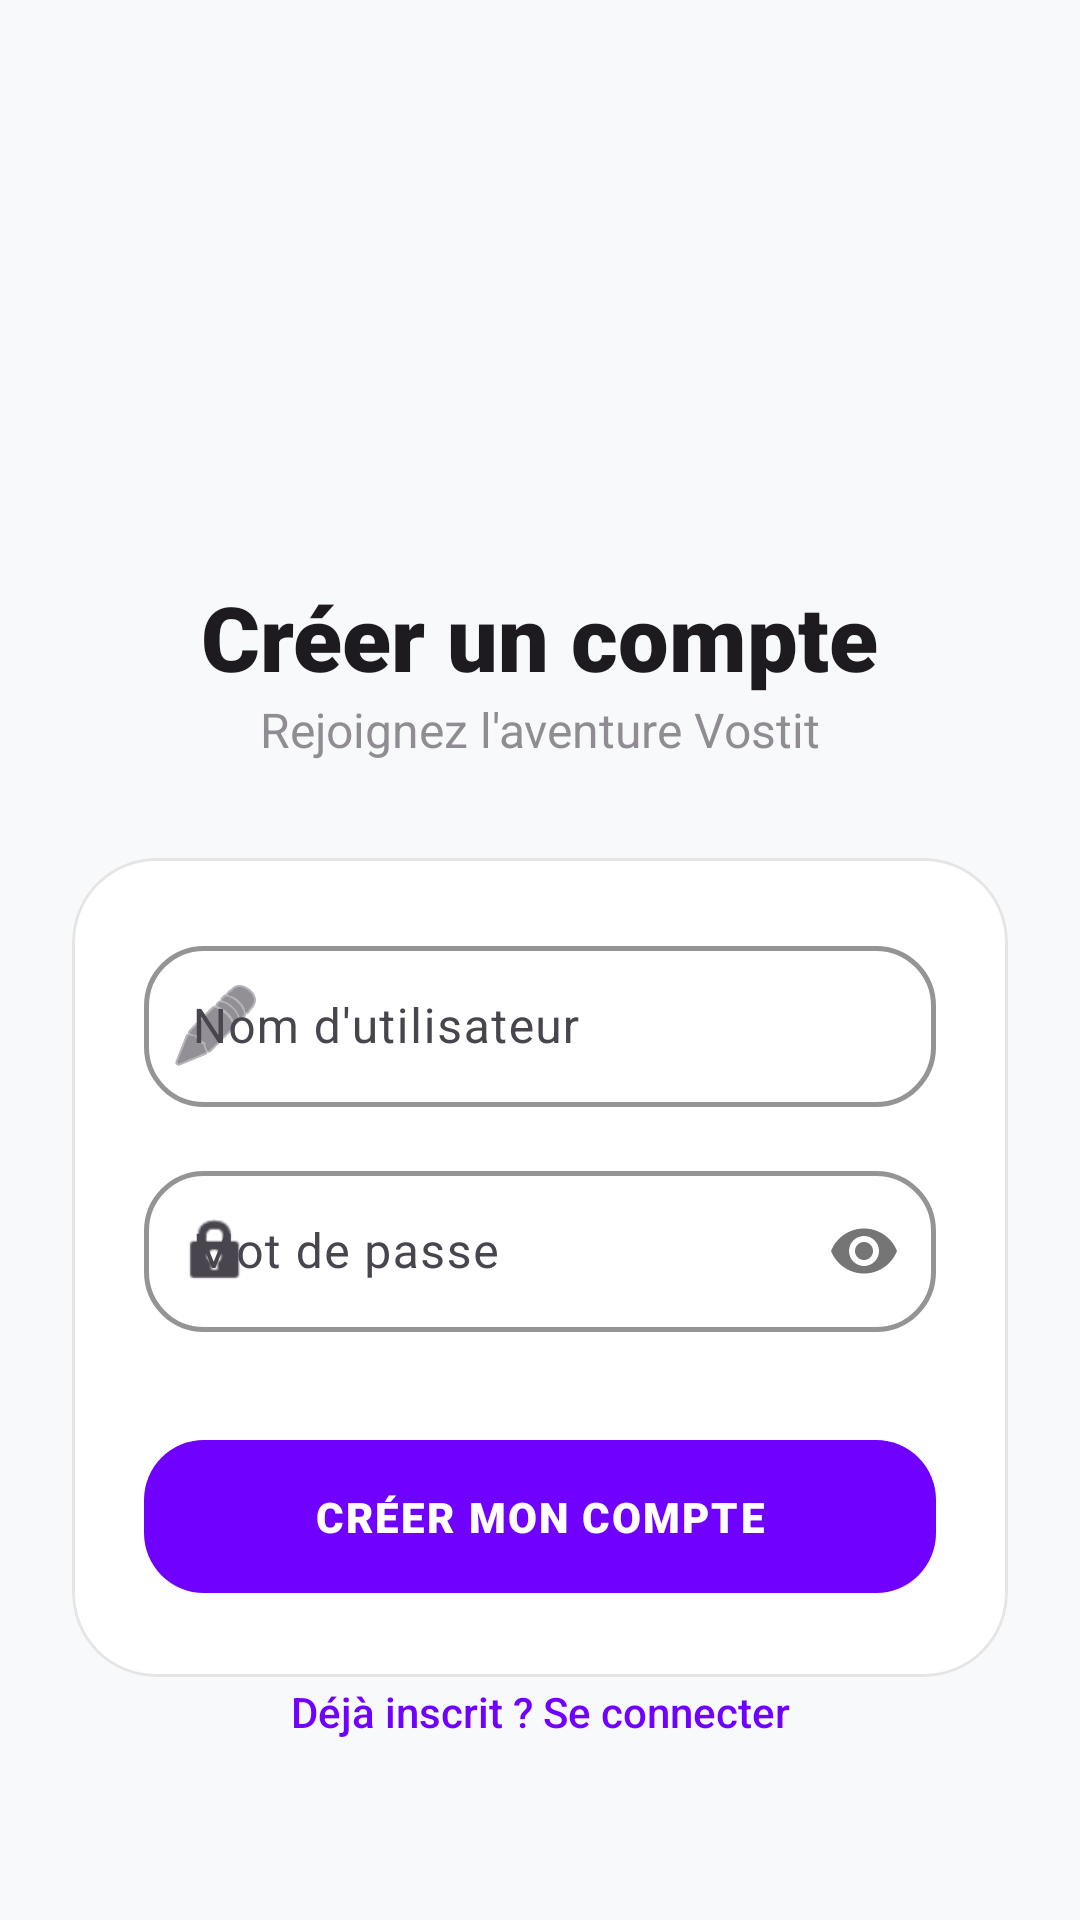

This screen was rendered from an Android layout file. Write that file and the resources it references.
<!-- AndroidManifest.xml: application theme Theme.VOSTIT -->
<!-- res/layout/activity_signup.xml -->
<?xml version="1.0" encoding="utf-8"?>
<androidx.constraintlayout.widget.ConstraintLayout
    xmlns:android="http://schemas.android.com/apk/res/android"
    xmlns:app="http://schemas.android.com/apk/res-auto"
    android:layout_width="match_parent"
    android:layout_height="match_parent"
    android:background="?attr/android:windowBackground">

    <ImageView
        android:id="@+id/iv_logo_signup"
        android:layout_width="120dp"
        android:layout_height="120dp"
        android:layout_marginTop="48dp"
        android:src="@drawable/logo_vostit_themed"
        app:layout_constraintEnd_toEndOf="parent"
        app:layout_constraintStart_toStartOf="parent"
        app:layout_constraintTop_toTopOf="parent" />

    <TextView
        android:id="@+id/tv_signup_title"
        android:layout_width="wrap_content"
        android:layout_height="wrap_content"
        android:layout_marginTop="24dp"
        android:fontFamily="sans-serif-black"
        android:text="Créer un compte"
        android:textColor="?attr/colorOnSurface"
        android:textSize="30sp"
        app:layout_constraintEnd_toEndOf="parent"
        app:layout_constraintStart_toStartOf="parent"
        app:layout_constraintTop_toBottomOf="@+id/iv_logo_signup" />

    <TextView
        android:id="@+id/tv_signup_subtitle"
        android:layout_width="wrap_content"
        android:layout_height="wrap_content"
        android:alpha="0.6"
        android:text="Rejoignez l'aventure Vostit"
        android:textSize="16sp"
        app:layout_constraintEnd_toEndOf="parent"
        app:layout_constraintStart_toStartOf="parent"
        app:layout_constraintTop_toBottomOf="@+id/tv_signup_title" />

    <com.google.android.material.card.MaterialCardView
        style="@style/PremiumCard"
        android:layout_width="match_parent"
        android:layout_height="wrap_content"
        android:layout_marginHorizontal="24dp"
        android:layout_marginTop="32dp"
        app:contentPadding="24dp"
        app:layout_constraintTop_toBottomOf="@+id/tv_signup_subtitle">

        <LinearLayout
            android:layout_width="match_parent"
            android:layout_height="wrap_content"
            android:orientation="vertical">

            <com.google.android.material.textfield.TextInputLayout
                android:id="@+id/til_signup_username"
                style="@style/PremiumInput"
                android:layout_width="match_parent"
                android:layout_height="wrap_content"
                android:hint="Nom d'utilisateur"
                app:startIconDrawable="@android:drawable/ic_menu_edit">

                <com.google.android.material.textfield.TextInputEditText
                    android:id="@+id/et_signup_username"
                    android:layout_width="match_parent"
                    android:layout_height="wrap_content"
                    android:inputType="text"
                    android:paddingVertical="16dp" />
            </com.google.android.material.textfield.TextInputLayout>

            <com.google.android.material.textfield.TextInputLayout
                android:id="@+id/til_signup_password"
                style="@style/PremiumInput"
                android:layout_width="match_parent"
                android:layout_height="wrap_content"
                android:layout_marginTop="16dp"
                android:hint="Mot de passe"
                app:passwordToggleEnabled="true"
                app:startIconDrawable="@android:drawable/ic_lock_idle_lock">

                <com.google.android.material.textfield.TextInputEditText
                    android:id="@+id/et_signup_password"
                    android:layout_width="match_parent"
                    android:layout_height="wrap_content"
                    android:inputType="textPassword"
                    android:paddingVertical="16dp" />
            </com.google.android.material.textfield.TextInputLayout>

            <com.google.android.material.button.MaterialButton
                android:id="@+id/btn_signup"
                style="@style/PremiumButton"
                android:layout_width="match_parent"
                android:layout_height="wrap_content"
                android:layout_marginTop="32dp"
                android:text="Créer mon compte"
                android:textColor="?attr/colorOnPrimary" />

        </LinearLayout>
    </com.google.android.material.card.MaterialCardView>

    <TextView
        android:id="@+id/tv_go_to_login"
        android:layout_width="wrap_content"
        android:layout_height="wrap_content"
        android:layout_marginBottom="48dp"
        android:fontFamily="sans-serif-medium"
        android:padding="12dp"
        android:text="Déjà inscrit ? Se connecter"
        android:textColor="?attr/colorPrimary"
        app:layout_constraintBottom_toBottomOf="parent"
        app:layout_constraintEnd_toEndOf="parent"
        app:layout_constraintStart_toStartOf="parent" />

</androidx.constraintlayout.widget.ConstraintLayout>
<!-- resources referenced by this layout -->
<resources>
  <!-- drawable logo_vostit_themed (drawable) -->
  <?xml version="1.0" encoding="utf-8"?>
  <bitmap xmlns:android="http://schemas.android.com/apk/res/android"
      android:src="@drawable/logo_vostit" />
  <style name="PremiumButton" parent="Widget.Material3.Button">
          <item name="cornerRadius">20dp</item>
          <item name="android:paddingVertical">16dp</item>
          <item name="android:fontFamily">sans-serif-black</item>
          <item name="android:letterSpacing">0.05</item>
          <item name="android:textAllCaps">true</item>
      </style>
  <style name="PremiumCard" parent="Widget.Material3.CardView.Elevated">
          <item name="cardCornerRadius">28dp</item>
          <item name="cardElevation">0dp</item>
          <item name="strokeWidth">1dp</item>
          <item name="strokeColor">#1A000000</item>
          <item name="cardBackgroundColor">@color/surface_light</item>
      </style>
  <style name="PremiumInput" parent="Widget.Material3.TextInputLayout.OutlinedBox">
          <item name="boxCornerRadiusTopStart">20dp</item>
          <item name="boxCornerRadiusTopEnd">20dp</item>
          <item name="boxCornerRadiusBottomStart">20dp</item>
          <item name="boxCornerRadiusBottomEnd">20dp</item>
          <item name="boxStrokeWidth">1.5dp</item>
          <item name="boxStrokeColor">@color/vostit_primary</item>
          <item name="enforceTextAppearance">true</item>
      </style>
  <style name="Theme.VOSTIT" parent="Base.Theme.VOSTIT" />
  <color name="surface_light">#FFFFFF</color>
  <color name="vostit_primary">#7000FF</color>
  <style name="Base.Theme.VOSTIT" parent="Theme.Material3.Light.NoActionBar">
          <item name="colorPrimary">@color/vostit_primary</item>
          <item name="colorOnPrimary">@color/white</item>
          <item name="colorSecondary">@color/vostit_secondary</item>
          <item name="colorTertiary">@color/vostit_accent</item>
          <item name="android:windowBackground">@color/bg_light</item>
          <item name="colorSurface">@color/surface_light</item>
          <item name="colorSurfaceVariant">@color/surface_variant_light</item>
          <item name="android:statusBarColor">@color/bg_light</item>
          <item name="android:windowLightStatusBar">true</item>
      </style>
  <color name="white">#FFFFFF</color>
  <color name="vostit_secondary">#00F0FF</color>
  <color name="vostit_accent">#CCFF00</color>
  <color name="bg_light">#F8F9FA</color>
  <color name="surface_variant_light">#F1F3F5</color>
</resources>
